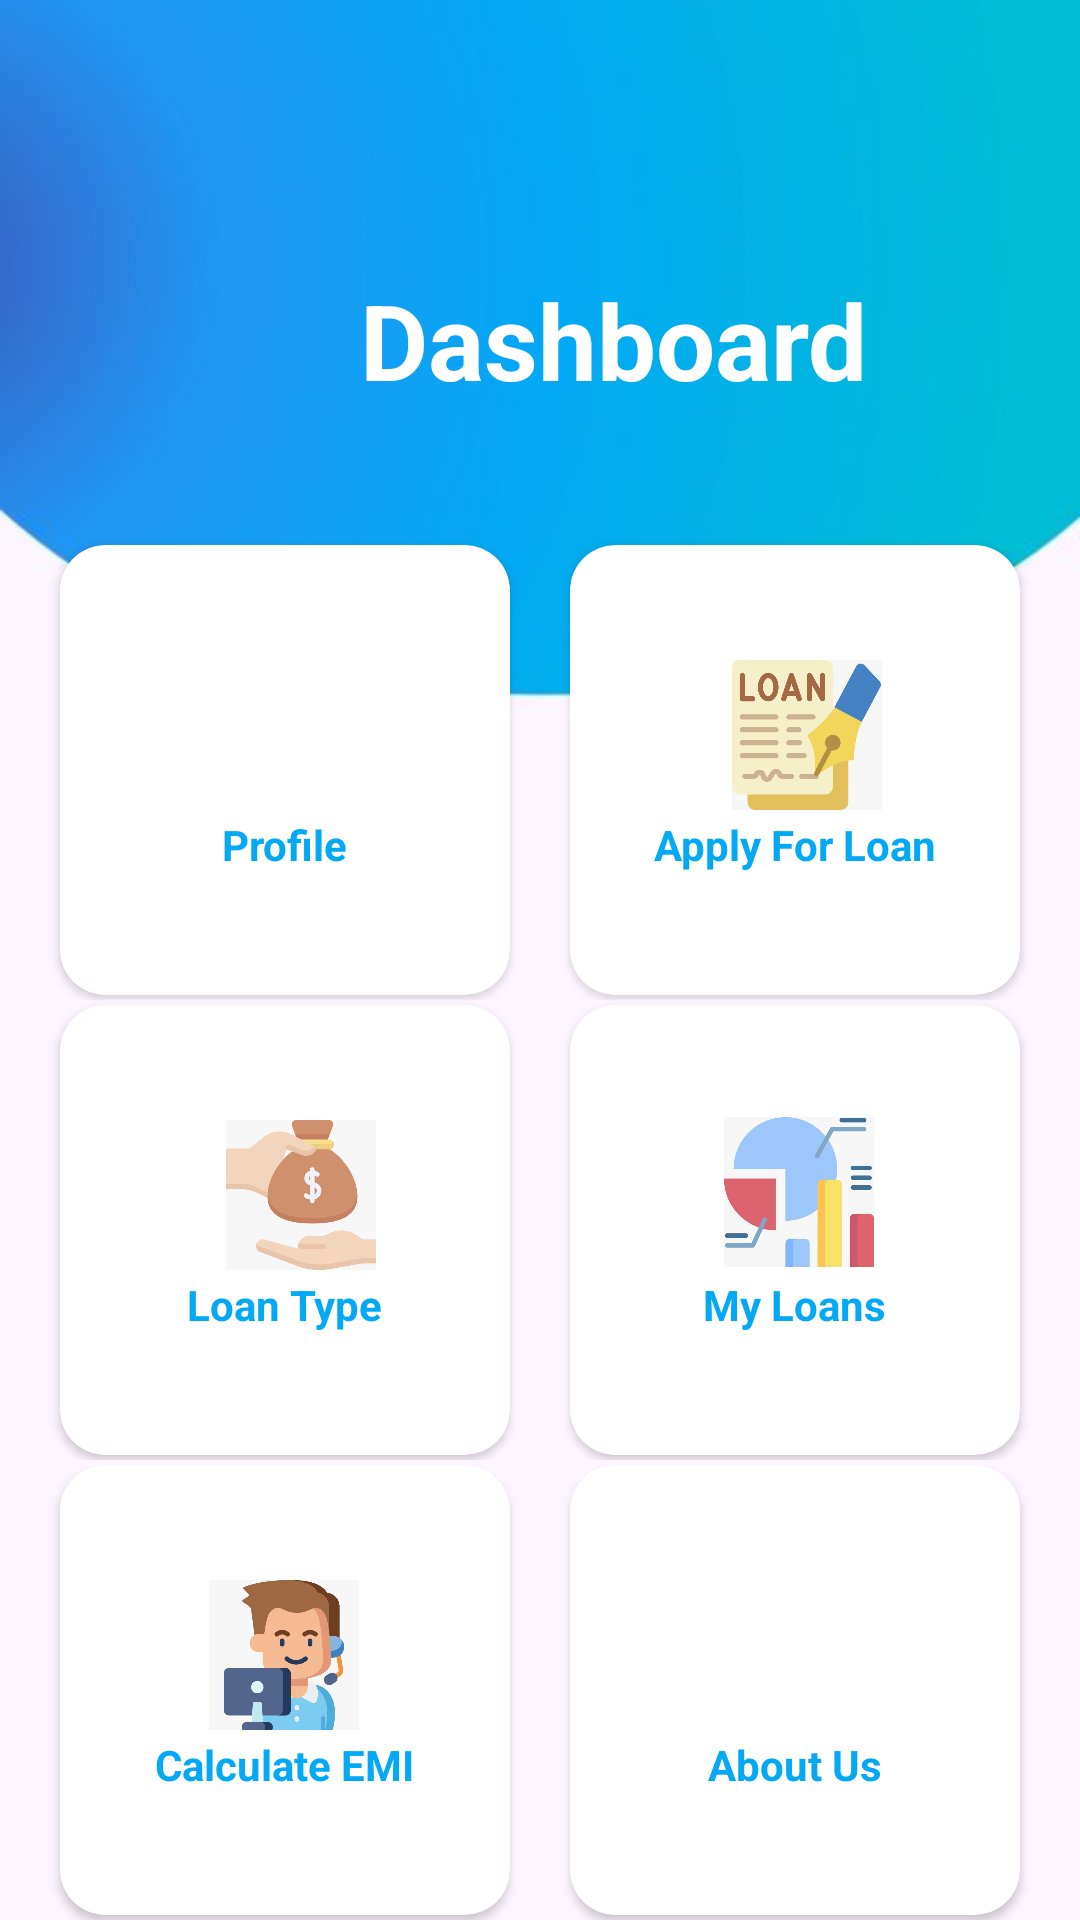

Reconstruct the res/layout file that produces this screen, plus the resources it refers to.
<!-- AndroidManifest.xml: application theme Theme.LoanApplication -->
<!-- res/layout/activity_home_dashboard.xml -->
<?xml version="1.0" encoding="utf-8"?>
<RelativeLayout xmlns:android="http://schemas.android.com/apk/res/android"
    xmlns:app="http://schemas.android.com/apk/res-auto"
    xmlns:tools="http://schemas.android.com/tools"
    android:layout_width="match_parent"
    android:layout_height="match_parent"
    android:background="@drawable/background"
    tools:context=".HomeDashboard">

    <TextView
        android:id="@+id/textView2"
        android:layout_width="wrap_content"
        android:layout_height="wrap_content"
        android:layout_marginLeft="120dp"
        android:layout_marginTop="90dp"
        android:text="Dashboard"
        android:textColor="@color/white"
        android:textSize="35dp"
        android:textStyle="bold" />

    <LinearLayout
        android:layout_marginTop="180dp"
        android:orientation="vertical"
        android:layout_width="match_parent"
        android:layout_height="wrap_content">
        <LinearLayout
        android:layout_width="match_parent"
        android:layout_height="wrap_content"
            android:gravity="center"
        android:layout_weight="1">
            <androidx.cardview.widget.CardView
                android:id="@+id/profileCard"
                android:layout_width="150dp"
                android:layout_height="150dp"
                android:layout_margin="10dp"
                app:cardBackgroundColor="@color/white"
                app:cardCornerRadius="15dp">

                <LinearLayout
                    android:layout_width="wrap_content"
                    android:orientation="vertical"
                    android:layout_gravity="center"
                    android:layout_height="wrap_content">

                    <ImageView
                        android:layout_width="50dp"
                        android:layout_height="50dp"
                        android:background="@drawable/profileicon"/>

                    <TextView
                        android:layout_width="wrap_content"
                        android:layout_height="wrap_content"
                        android:layout_gravity="center"
                        android:text="Profile"
                        android:layout_margin="2dp"
                        android:textStyle="bold"
                        android:textColor="#03A9F4"/>
                </LinearLayout>
            </androidx.cardview.widget.CardView>
            <androidx.cardview.widget.CardView
                android:id="@+id/LoanCard"
                android:layout_width="150dp"
                android:layout_height="150dp"
                android:layout_margin="10dp"
                app:cardBackgroundColor="@color/white"
                app:cardCornerRadius="15dp">

                <LinearLayout
                    android:layout_width="wrap_content"
                    android:orientation="vertical"
                    android:layout_gravity="center"
                    android:layout_height="wrap_content">

                    <ImageView
                        android:layout_width="50dp"
                        android:layout_height="50dp"
                        android:layout_marginLeft="28dp"
                        android:background="@drawable/loandashicon"/>

                    <TextView
                        android:layout_width="wrap_content"
                        android:layout_height="wrap_content"
                        android:layout_gravity="center"
                        android:text="Apply For Loan"
                        android:layout_margin="2dp"
                        android:textStyle="bold"
                        android:textColor="#03A9F4"/>
                </LinearLayout>
            </androidx.cardview.widget.CardView>
        </LinearLayout>
        <LinearLayout

            android:layout_width="match_parent"
            android:layout_height="wrap_content"
            android:gravity="center"
            android:layout_weight="1">
            <androidx.cardview.widget.CardView
                android:id="@+id/loanTypeCard"
                android:layout_width="150dp"
                android:layout_height="150dp"
                android:layout_margin="10dp"
                app:cardBackgroundColor="@color/white"
                app:cardCornerRadius="15dp">

                <LinearLayout
                    android:layout_width="wrap_content"
                    android:orientation="vertical"
                    android:layout_gravity="center"
                    android:layout_height="wrap_content">

                    <ImageView
                        android:layout_width="50dp"
                        android:layout_height="50dp"
                        android:layout_marginLeft="15dp"
                        android:background="@drawable/loantypeicon"/>

                    <TextView
                        android:layout_width="wrap_content"
                        android:layout_height="wrap_content"
                        android:layout_gravity="center"
                        android:text="Loan Type"
                        android:layout_margin="2dp"
                        android:textStyle="bold"
                        android:textColor="#03A9F4"/>
                </LinearLayout>
            </androidx.cardview.widget.CardView>
            <androidx.cardview.widget.CardView
                android:id="@+id/myLoanCard"
                android:layout_width="150dp"
                android:layout_height="150dp"
                android:layout_margin="10dp"
                app:cardBackgroundColor="@color/white"
                app:cardCornerRadius="15dp">

                <LinearLayout
                    android:layout_width="wrap_content"
                    android:orientation="vertical"
                    android:layout_gravity="center"
                    android:layout_height="wrap_content">

                    <ImageView
                        android:layout_width="50dp"
                        android:layout_height="50dp"
                        android:layout_marginLeft="10dp"
                        android:background="@drawable/loanrepicon"/>

                    <TextView
                        android:layout_width="wrap_content"
                        android:layout_height="wrap_content"
                        android:layout_gravity="center"
                        android:text="My Loans"
                        android:layout_margin="3dp"
                        android:textStyle="bold"
                        android:textColor="#03A9F4"/>
                </LinearLayout>
            </androidx.cardview.widget.CardView>
        </LinearLayout>
        <LinearLayout
            android:layout_width="match_parent"
            android:layout_height="wrap_content"
            android:gravity="center"
            android:layout_weight="1">
            <androidx.cardview.widget.CardView
                android:id="@+id/calEMICard"
                android:layout_width="150dp"
                android:layout_height="150dp"
                android:layout_margin="10dp"
                app:cardBackgroundColor="@color/white"
                app:cardCornerRadius="15dp">

                <LinearLayout
                    android:layout_width="wrap_content"
                    android:orientation="vertical"
                    android:layout_gravity="center"
                    android:layout_height="wrap_content">

                    <ImageView
                        android:layout_width="50dp"
                        android:layout_height="50dp"
                        android:layout_marginLeft="20dp"
                        android:background="@drawable/helpicon"/>

                    <TextView
                        android:layout_width="wrap_content"
                        android:layout_height="wrap_content"
                        android:layout_gravity="center"
                        android:text="Calculate EMI"
                        android:layout_margin="2dp"
                        android:textStyle="bold"
                        android:textColor="#03A9F4"/>
                </LinearLayout>
            </androidx.cardview.widget.CardView>
            <androidx.cardview.widget.CardView
                android:id="@+id/aboutUsCard"
                android:layout_width="150dp"
                android:layout_height="150dp"
                android:layout_margin="10dp"
                app:cardBackgroundColor="@color/white"
                app:cardCornerRadius="15dp">

                <LinearLayout
                    android:layout_width="wrap_content"
                    android:orientation="vertical"
                    android:layout_gravity="center"
                    android:layout_height="wrap_content">

                    <ImageView
                        android:layout_width="50dp"
                        android:layout_height="50dp"
                        android:layout_marginLeft="5dp"
                        android:background="@drawable/aboutusicon"/>

                    <TextView
                        android:layout_width="wrap_content"
                        android:layout_height="wrap_content"
                        android:layout_gravity="center"
                        android:text="About Us"
                        android:layout_margin="2dp"
                        android:textStyle="bold"
                        android:textColor="#03A9F4"/>
                </LinearLayout>
            </androidx.cardview.widget.CardView>
        </LinearLayout>
    </LinearLayout>


</RelativeLayout>
<!-- resources referenced by this layout -->
<resources>
  <color name="white">#FFFFFFFF</color>
  <!-- drawable background: jpg bitmap (drawable, 17436 bytes) -->
  <!-- drawable helpicon: jpeg bitmap (drawable, 24252 bytes) -->
  <!-- drawable loandashicon: jpeg bitmap (drawable, 24232 bytes) -->
  <!-- drawable loanrepicon: jpeg bitmap (drawable, 19948 bytes) -->
  <!-- drawable loantypeicon: jpeg bitmap (drawable, 17385 bytes) -->
  <style name="Theme.LoanApplication" parent="Theme.MaterialComponents.DayNight.DarkActionBar">
          
          <item name="colorPrimary">@color/purple_500</item>
          <item name="colorPrimaryVariant">@color/purple_700</item>
          <item name="colorOnPrimary">@color/white</item>
          
          <item name="colorSecondary">@color/teal_200</item>
          <item name="colorSecondaryVariant">@color/teal_700</item>
          <item name="colorOnSecondary">@color/black</item>
          
          <item name="android:statusBarColor" tools:targetApi="l">?attr/colorPrimaryVariant</item>
          
      </style>
  <color name="purple_500">#03A9F4</color>
  <color name="purple_700">#FF3700B3</color>
  <color name="teal_200">#FF03DAC5</color>
  <color name="teal_700">#FF018786</color>
  <color name="black">#FF000000</color>
</resources>
